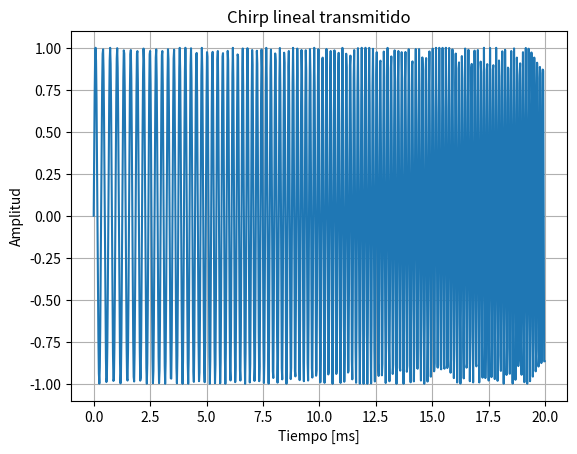

The matplotlib source for this figure:
import numpy as np
import matplotlib.pyplot as plt


# Parámetros de la señal
FS = 48_000          # Frecuencia de muestreo [Hz]
DURATION = 0.020     # Duración del chirp [s]
F_START = 3_000      # Frecuencia inicial [Hz]
F_END = 8_000        # Frecuencia final [Hz]


def generate_chirp(fs, duration, f_start, f_end):
    """Genera un chirp lineal entre f_start y f_end."""

    num_samples = int(fs * duration)

    t = np.arange(num_samples) / fs

    k = (f_end - f_start) / duration

    phase = 2 * np.pi * (
        f_start * t
        + 0.5 * k * t**2
    )

    signal = np.sin(phase)

    return t, signal


def main():
    t, signal = generate_chirp(
        FS,
        DURATION,
        F_START,
        F_END
    )

    print(f"Frecuencia de muestreo: {FS} Hz")
    print(f"Duración: {DURATION * 1000:.1f} ms")
    print(f"Número de muestras: {len(signal)}")
    print(f"Frecuencia inicial: {F_START} Hz")
    print(f"Frecuencia final: {F_END} Hz")

    plt.plot(t * 1000, signal)

    plt.title("Chirp lineal transmitido")
    plt.xlabel("Tiempo [ms]")
    plt.ylabel("Amplitud")
    plt.grid()

    plt.show()


if __name__ == "__main__":
    main()
